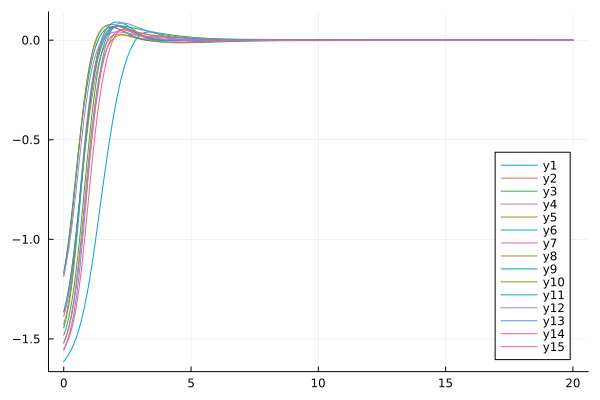

Data behind this chart, as committed beside it:
flowtime, whM3R1, whM3R2, whM3R3, whM3R4, whM3R5, whM3R6, whM3R7, whM3R8, whM3R9, whM3R10, whM3R11, whM3R12, whM3R13, whM3R14, whM3R15
0.0, -1.613, -1.365, -1.482, -1.172, -1.518, -1.444, -1.386, -1.429, -1.168, -1.188, -1.365, -1.176, -1.554, -1.554, -1.523
0.1, -1.596, -1.311, -1.443, -1.098, -1.483, -1.395, -1.337, -1.379, -1.09, -1.115, -1.313, -1.118, -1.524, -1.529, -1.49
0.2, -1.576, -1.243, -1.391, -1.007, -1.437, -1.329, -1.273, -1.311, -0.9951, -1.024, -1.248, -1.044, -1.485, -1.496, -1.447
0.3, -1.553, -1.161, -1.325, -0.9006, -1.377, -1.244, -1.192, -1.221, -0.8861, -0.9176, -1.166, -0.955, -1.435, -1.455, -1.391
0.4, -1.524, -1.064, -1.243, -0.7811, -1.301, -1.137, -1.094, -1.107, -0.7685, -0.7978, -1.067, -0.8513, -1.371, -1.402, -1.32
0.5, -1.491, -0.9539, -1.143, -0.6545, -1.207, -1.011, -0.9789, -0.9738, -0.6488, -0.6705, -0.9532, -0.7372, -1.287, -1.333, -1.231
0.6, -1.451, -0.8357, -1.027, -0.5284, -1.097, -0.8719, -0.8507, -0.8286, -0.533, -0.5425, -0.8279, -0.6186, -1.183, -1.248, -1.124
0.7, -1.403, -0.7146, -0.8993, -0.4099, -0.973, -0.7272, -0.7158, -0.6823, -0.425, -0.4205, -0.6982, -0.5019, -1.059, -1.144, -1.004
0.8, -1.348, -0.5961, -0.7645, -0.304, -0.8398, -0.5856, -0.5823, -0.5441, -0.3273, -0.31, -0.5713, -0.3929, -0.9204, -1.025, -0.8742
0.9, -1.285, -0.4847, -0.6293, -0.2131, -0.7038, -0.4536, -0.4568, -0.4201, -0.241, -0.2141, -0.4532, -0.2962, -0.7761, -0.8946, -0.7424
1.0, -1.213, -0.3837, -0.4998, -0.1377, -0.5717, -0.3359, -0.3444, -0.3129, -0.167, -0.1344, -0.3476, -0.2146, -0.634, -0.7603, -0.6143
1.1, -1.134, -0.2948, -0.3809, -0.07677, -0.4496, -0.2349, -0.2474, -0.2226, -0.1052, -0.07052, -0.2564, -0.1482, -0.5005, -0.629, -0.4945
1.2, -1.048, -0.2186, -0.2758, -0.02875, -0.3422, -0.1512, -0.1664, -0.1484, -0.05509, -0.02129, -0.1797, -0.09592, -0.3797, -0.5065, -0.3863
1.3, -0.9569, -0.1549, -0.1864, 0.008151, -0.2515, -0.08384, -0.1007, -0.08845, -0.01574, 0.0151, -0.1164, -0.05561, -0.2738, -0.3964, -0.2911
1.4, -0.8633, -0.1031, -0.1132, 0.03564, -0.1776, -0.03109, -0.04876, -0.04091, 0.01408, 0.04065, -0.0651, -0.0251, -0.1835, -0.3002, -0.2094
1.5, -0.769, -0.06193, -0.0557, 0.05525, -0.1192, 0.009204, -0.008919, -0.003983, 0.0357, 0.05736, -0.02427, -0.002426, -0.1089, -0.2178, -0.141
1.6, -0.676, -0.03028, -0.01219, 0.06834, -0.07418, 0.03918, 0.02065, 0.02393, 0.05043, 0.06706, 0.007525, 0.01406, -0.04916, -0.1487, -0.08529
1.7, -0.5863, -0.00678, 0.01938, 0.07609, -0.04035, 0.06076, 0.04168, 0.04422, 0.05949, 0.0714, 0.03153, 0.02568, -0.003131, -0.09167, -0.04118
1.8, -0.5011, 0.009822, 0.0413, 0.07955, -0.01558, 0.07556, 0.05574, 0.0581, 0.06394, 0.07174, 0.0489, 0.03348, 0.03089, -0.04573, -0.007429
1.9, -0.4218, 0.02073, 0.05573, 0.07969, 0.001959, 0.08491, 0.06424, 0.06666, 0.06476, 0.06926, 0.06069, 0.03829, 0.05484, -0.009804, 0.01729
2.0, -0.3488, 0.02705, 0.06455, 0.07735, 0.0138, 0.08984, 0.06838, 0.0709, 0.06277, 0.0649, 0.06784, 0.04078, 0.0707, 0.01711, 0.03433
2.1, -0.2826, 0.02982, 0.06931, 0.07327, 0.02119, 0.09117, 0.06924, 0.07173, 0.05872, 0.05943, 0.07117, 0.04151, 0.0803, 0.03604, 0.04501
2.2, -0.2233, 0.02994, 0.07121, 0.06804, 0.02517, 0.08956, 0.06773, 0.07003, 0.05324, 0.05347, 0.07142, 0.04094, 0.0852, 0.0481, 0.05057
2.3, -0.1709, 0.02821, 0.07116, 0.06214, 0.02658, 0.08557, 0.06461, 0.06659, 0.0469, 0.0475, 0.06922, 0.03944, 0.08666, 0.05441, 0.0522
2.4, -0.1251, 0.02533, 0.06983, 0.05594, 0.02613, 0.07969, 0.06051, 0.06215, 0.04017, 0.04187, 0.06513, 0.03735, 0.08566, 0.0561, 0.05097
2.5, -0.08578, 0.02182, 0.06771, 0.04971, 0.0244, 0.07239, 0.05591, 0.05731, 0.03341, 0.03682, 0.0597, 0.03493, 0.08295, 0.05427, 0.04783
2.6, -0.05257, 0.01811, 0.06514, 0.04363, 0.02185, 0.06416, 0.0512, 0.0525, 0.02691, 0.03247, 0.05341, 0.03238, 0.07911, 0.04992, 0.04358
2.7, -0.02516, 0.01448, 0.06233, 0.03784, 0.01889, 0.05545, 0.04662, 0.048, 0.02088, 0.02885, 0.04671, 0.02985, 0.07456, 0.04396, 0.03885
2.8, -0.003208, 0.01112, 0.05945, 0.03244, 0.01581, 0.04668, 0.04235, 0.04394, 0.01544, 0.02593, 0.03997, 0.02744, 0.06966, 0.03714, 0.0341
2.9, 0.0137, 0.008143, 0.05657, 0.02748, 0.01284, 0.03823, 0.03849, 0.04036, 0.01067, 0.02363, 0.0335, 0.0252, 0.06465, 0.03008, 0.02961
3.0, 0.02602, 0.005577, 0.05375, 0.02297, 0.01012, 0.03038, 0.03508, 0.0372, 0.006562, 0.02184, 0.02751, 0.02315, 0.0597, 0.02321, 0.02554
3.1, 0.03428, 0.003424, 0.05103, 0.01892, 0.007747, 0.02335, 0.03213, 0.03442, 0.003103, 0.02047, 0.02213, 0.02127, 0.05495, 0.01685, 0.02195
3.2, 0.03904, 0.001656, 0.04841, 0.0153, 0.005771, 0.01724, 0.02962, 0.03194, 0.0002345, 0.01942, 0.01742, 0.01955, 0.05048, 0.01116, 0.01882
3.3, 0.0409, 0.0002307, 0.04588, 0.01211, 0.004195, 0.0121, 0.0275, 0.02971, -0.002118, 0.01861, 0.01337, 0.01798, 0.04634, 0.006215, 0.0161
3.4, 0.04048, -0.0008988, 0.04345, 0.009312, 0.002996, 0.007902, 0.0257, 0.02766, -0.004035, 0.01797, 0.009953, 0.01653, 0.04255, 0.002017, 0.01374
3.5, 0.03835, -0.001775, 0.0411, 0.006886, 0.002135, 0.004565, 0.02415, 0.02576, -0.005596, 0.01746, 0.007111, 0.01519, 0.03911, -0.001481, 0.01168
3.6, 0.03504, -0.002436, 0.03883, 0.004805, 0.001565, 0.001993, 0.02278, 0.02397, -0.006874, 0.01703, 0.004787, 0.01396, 0.03598, -0.004349, 0.009872
3.7, 0.031, -0.002913, 0.03663, 0.003042, 0.001236, 7.2939950334195e-5, 0.02153, 0.02229, -0.007931, 0.01666, 0.002917, 0.01282, 0.03313, -0.006668, 0.00827
3.8, 0.02661, -0.003231, 0.03451, 0.001573, 0.001097, -0.001307, 0.02035, 0.0207, -0.008817, 0.01633, 0.001444, 0.01177, 0.03052, -0.008516, 0.006842
3.9, 0.02214, -0.003416, 0.03248, 0.0003711, 0.001104, -0.002251, 0.0192, 0.0192, -0.009571, 0.01602, 0.0003105, 0.01079, 0.02811, -0.009967, 0.005561
4.0, 0.01781, -0.003487, 0.03053, -0.0005888, 0.001215, -0.002851, 0.01807, 0.01779, -0.01022, 0.01572, -0.0005353, 0.009875, 0.02586, -0.01108, 0.004407
4.1, 0.01377, -0.003465, 0.02866, -0.001331, 0.001389, -0.00319, 0.01696, 0.01647, -0.01078, 0.01542, -0.001141, 0.009025, 0.02376, -0.01192, 0.003365
4.2, 0.01009, -0.003371, 0.02688, -0.001882, 0.001594, -0.003336, 0.01586, 0.01522, -0.01125, 0.01512, -0.001549, 0.008225, 0.02179, -0.01251, 0.002422
4.3, 0.006822, -0.003223, 0.02517, -0.002265, 0.001798, -0.00335, 0.01478, 0.01405, -0.01165, 0.01481, -0.001798, 0.007469, 0.01992, -0.0129, 0.00157
4.4, 0.003987, -0.003037, 0.02353, -0.002505, 0.001976, -0.003284, 0.01375, 0.01295, -0.01197, 0.01448, -0.001921, 0.00675, 0.01815, -0.01311, 0.0007998
4.5, 0.001576, -0.002831, 0.02196, -0.002628, 0.00211, -0.003178, 0.01276, 0.0119, -0.0122, 0.01414, -0.001945, 0.006063, 0.01648, -0.01316, 0.0001062
4.6, -0.000432, -0.002614, 0.02044, -0.002655, 0.002188, -0.003059, 0.01182, 0.01091, -0.01237, 0.01378, -0.001896, 0.005407, 0.01492, -0.01308, -0.0005166
4.7, -0.002068, -0.002397, 0.01898, -0.002611, 0.002207, -0.002943, 0.01095, 0.009945, -0.01245, 0.0134, -0.001793, 0.004781, 0.01344, -0.01287, -0.001073
4.8, -0.003369, -0.002187, 0.01757, -0.002513, 0.002168, -0.002829, 0.01013, 0.009013, -0.01246, 0.01299, -0.001652, 0.004186, 0.01207, -0.01256, -0.001568
4.9, -0.004375, -0.001989, 0.01623, -0.00238, 0.00208, -0.002712, 0.009376, 0.008106, -0.01241, 0.01257, -0.001487, 0.003626, 0.01079, -0.01216, -0.002005
5.0, -0.005126, -0.001804, 0.01495, -0.002227, 0.00195, -0.002582, 0.008675, 0.007227, -0.01229, 0.01212, -0.001308, 0.003102, 0.009601, -0.01168, -0.002388
5.1, -0.005659, -0.001633, 0.01375, -0.002065, 0.001789, -0.002435, 0.008027, 0.006384, -0.01212, 0.01165, -0.001123, 0.00262, 0.008497, -0.01113, -0.002719
5.2, -0.00601, -0.001477, 0.01263, -0.001903, 0.001607, -0.00227, 0.007425, 0.005583, -0.01191, 0.01116, -0.0009388, 0.002183, 0.007475, -0.01052, -0.003003
5.3, -0.006209, -0.001335, 0.01159, -0.001749, 0.001411, -0.002092, 0.006865, 0.004832, -0.01165, 0.01065, -0.0007587, 0.001793, 0.006531, -0.00987, -0.003242
5.4, -0.006283, -0.001205, 0.01064, -0.001607, 0.001209, -0.001907, 0.006342, 0.004136, -0.01136, 0.01013, -0.0005863, 0.001452, 0.005661, -0.009191, -0.003439
5.5, -0.006256, -0.001086, 0.009785, -0.00148, 0.001004, -0.00172, 0.005852, 0.003497, -0.01104, 0.009599, -0.0004238, 0.001162, 0.00486, -0.008495, -0.003598
5.6, -0.006146, -0.000976, 0.009011, -0.001369, 0.0008002, -0.001538, 0.005391, 0.002915, -0.0107, 0.009055, -0.0002725, 0.0009204, 0.004124, -0.007798, -0.003722
5.7, -0.005969, -0.0008734, 0.008321, -0.001276, 0.000598, -0.001362, 0.004958, 0.002389, -0.01034, 0.008505, -0.0001333, 0.0007258, 0.003452, -0.007111, -0.003813
5.8, -0.00574, -0.0007769, 0.00771, -0.001197, 0.000399, -0.001197, 0.004551, 0.001915, -0.009972, 0.007951, -6.630913335931009e-6, 0.0005738, 0.002838, -0.006445, -0.003875
5.9, -0.005468, -0.0006852, 0.007173, -0.001133, 0.0002037, -0.001042, 0.004168, 0.001492, -0.009595, 0.007397, 0.0001075, 0.000459, 0.00228, -0.00581, -0.003911
... 141 more rows
